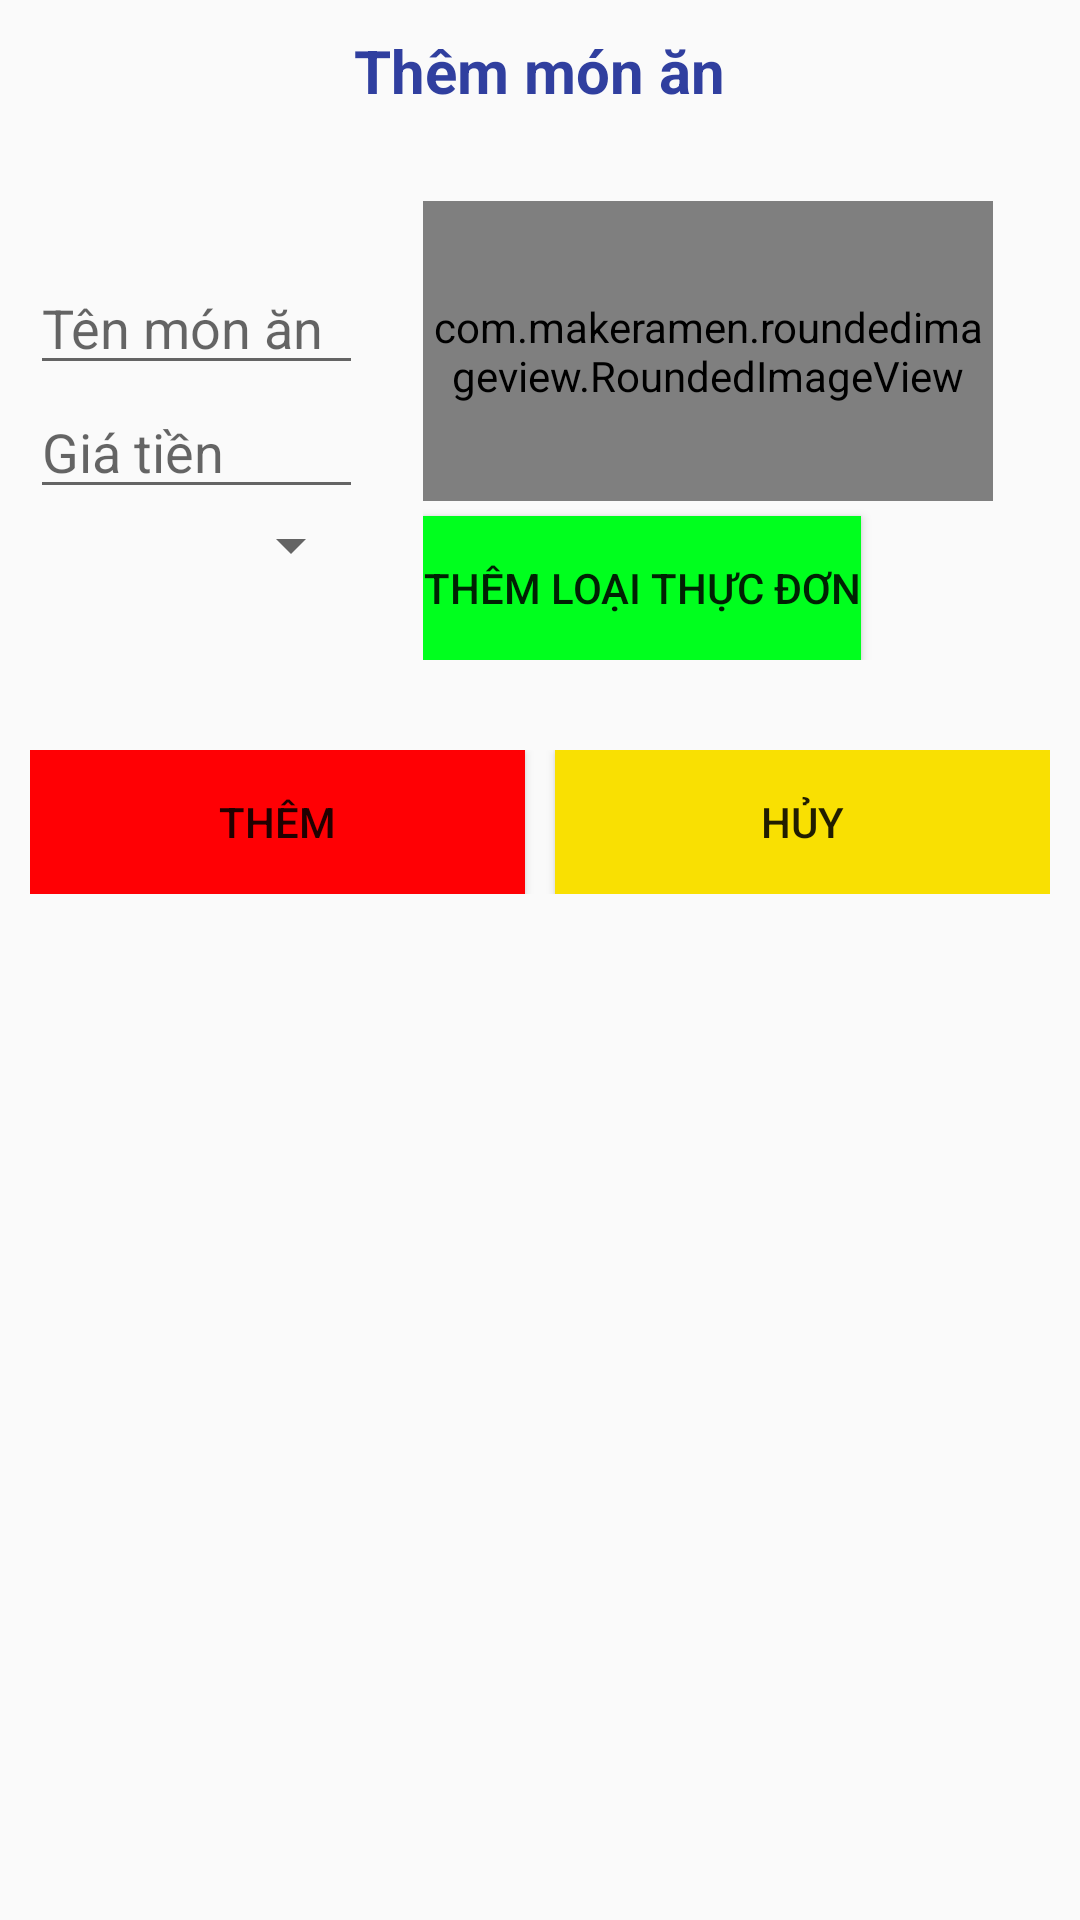

Write the Android layout XML for this screen, with the resource values it uses.
<!-- AndroidManifest.xml: activity theme AppTheme.NoActionBar -->
<!-- res/layout/activity_themthucdon.xml -->
<?xml version="1.0" encoding="utf-8"?>
<LinearLayout xmlns:android="http://schemas.android.com/apk/res/android"
    xmlns:app="http://schemas.android.com/apk/res-auto"
    xmlns:tools="http://schemas.android.com/tools"
    android:layout_width="match_parent"
    android:layout_height="match_parent"
    android:orientation="vertical"
    tools:context="com.example.kane.orderfood.Activity.ThemThucDonActivity">

    <TextView
        android:layout_width="wrap_content"
        android:layout_height="wrap_content"
        android:layout_gravity="center"
        android:layout_margin="@dimen/size10dp"
        android:text="@string/themmonan"
        android:textColor="@color/colorPrimaryDark"
        android:textSize="@dimen/size20sp"
        android:textStyle="bold" />

    <LinearLayout
        android:layout_width="match_parent"
        android:layout_height="wrap_content"
        android:layout_margin="@dimen/size10dp"
        android:orientation="horizontal"
        android:weightSum="6">

        <LinearLayout
            android:layout_width="wrap_content"
            android:layout_height="wrap_content"
            android:layout_weight="3"
            android:orientation="vertical">

            <EditText
                android:id="@+id/edt_tenmonan"
                android:layout_width="match_parent"
                android:layout_height="wrap_content"
                android:layout_marginTop="@dimen/size30dp"
                android:ellipsize="end"
                android:hint="@string/tenmonan"
                android:maxLines="1"
                />

            <EditText
                android:id="@+id/edt_giatien"
                android:layout_width="match_parent"
                android:layout_height="wrap_content"
                android:layout_weight="1"
                android:hint="@string/giatien"
                android:numeric="decimal"
                android:singleLine="true" />

            <Spinner
                android:id="@+id/spn_loaithucdon"
                android:layout_width="match_parent"
                android:layout_height="wrap_content"></Spinner>
        </LinearLayout>

        <LinearLayout
            android:layout_width="wrap_content"
            android:layout_height="wrap_content"
            android:layout_margin="@dimen/size10dp"
            android:layout_weight="3"
            android:orientation="vertical"
            android:paddingLeft="@dimen/size10dp">

            <com.makeramen.roundedimageview.RoundedImageView
                android:id="@+id/imv_thucdon"
                android:layout_width="@dimen/size190dp"
                android:layout_height="@dimen/size100dp"
                android:src="@drawable/duiga"
                app:riv_border_color="#333333"
                app:riv_border_width="2dip"
                app:riv_corner_radius="30dip"/>

            <Button
                android:id="@+id/btn_themloaithucdon"
                android:layout_width="wrap_content"
                android:layout_height="wrap_content"
                android:background="@color/colorBorderImage"
                android:text="@string/themloaithucdon"
                android:layout_marginTop="@dimen/size5dp"/>

        </LinearLayout>

    </LinearLayout>

    <LinearLayout
        android:layout_width="match_parent"
        android:layout_height="wrap_content"
        android:layout_margin="@dimen/size10dp"
        android:orientation="horizontal">

        <Button
            android:id="@+id/btn_themmonan"
            android:layout_width="wrap_content"
            android:layout_height="wrap_content"
            android:layout_weight="1"
            android:background="@color/colorDongY"
            android:text="@string/them" />

        <Button
            android:id="@+id/btn_huymonan"
            android:layout_width="wrap_content"
            android:layout_height="wrap_content"
            android:layout_marginLeft="@dimen/size10dp"
            android:layout_weight="1"
            android:background="@color/colorHuy"
            android:text="@string/huy" />
    </LinearLayout>
</LinearLayout>
<!-- resources referenced by this layout -->
<resources>
  <color name="colorBorderImage">#FF00FF1E</color>
  <color name="colorDongY">#ff0004</color>
  <color name="colorHuy">#FFF9E002</color>
  <color name="colorPrimaryDark">#303F9F</color>
  <dimen name="size100dp">100dp</dimen>
  <dimen name="size10dp">10dp</dimen>
  <dimen name="size190dp">190dp</dimen>
  <dimen name="size20sp">20sp</dimen>
  <dimen name="size30dp">30dp</dimen>
  <dimen name="size5dp">5dp</dimen>
  <!-- drawable duiga: png bitmap (drawable, 2610 bytes) -->
  <string name="giatien">Giá tiền</string>
  <string name="huy">Hủy</string>
  <string name="tenmonan">Tên món ăn</string>
  <string name="them">Thêm</string>
  <string name="themloaithucdon">Thêm loại thực đơn</string>
  <string name="themmonan">Thêm món ăn</string>
  <style name="AppTheme.NoActionBar">
          <item name="windowNoTitle">true</item>
          <item name="windowActionBar">false</item>
          <item name="android:windowFullscreen">true</item>
          <item name="android:windowContentOverlay">@null</item>
      </style>
</resources>
